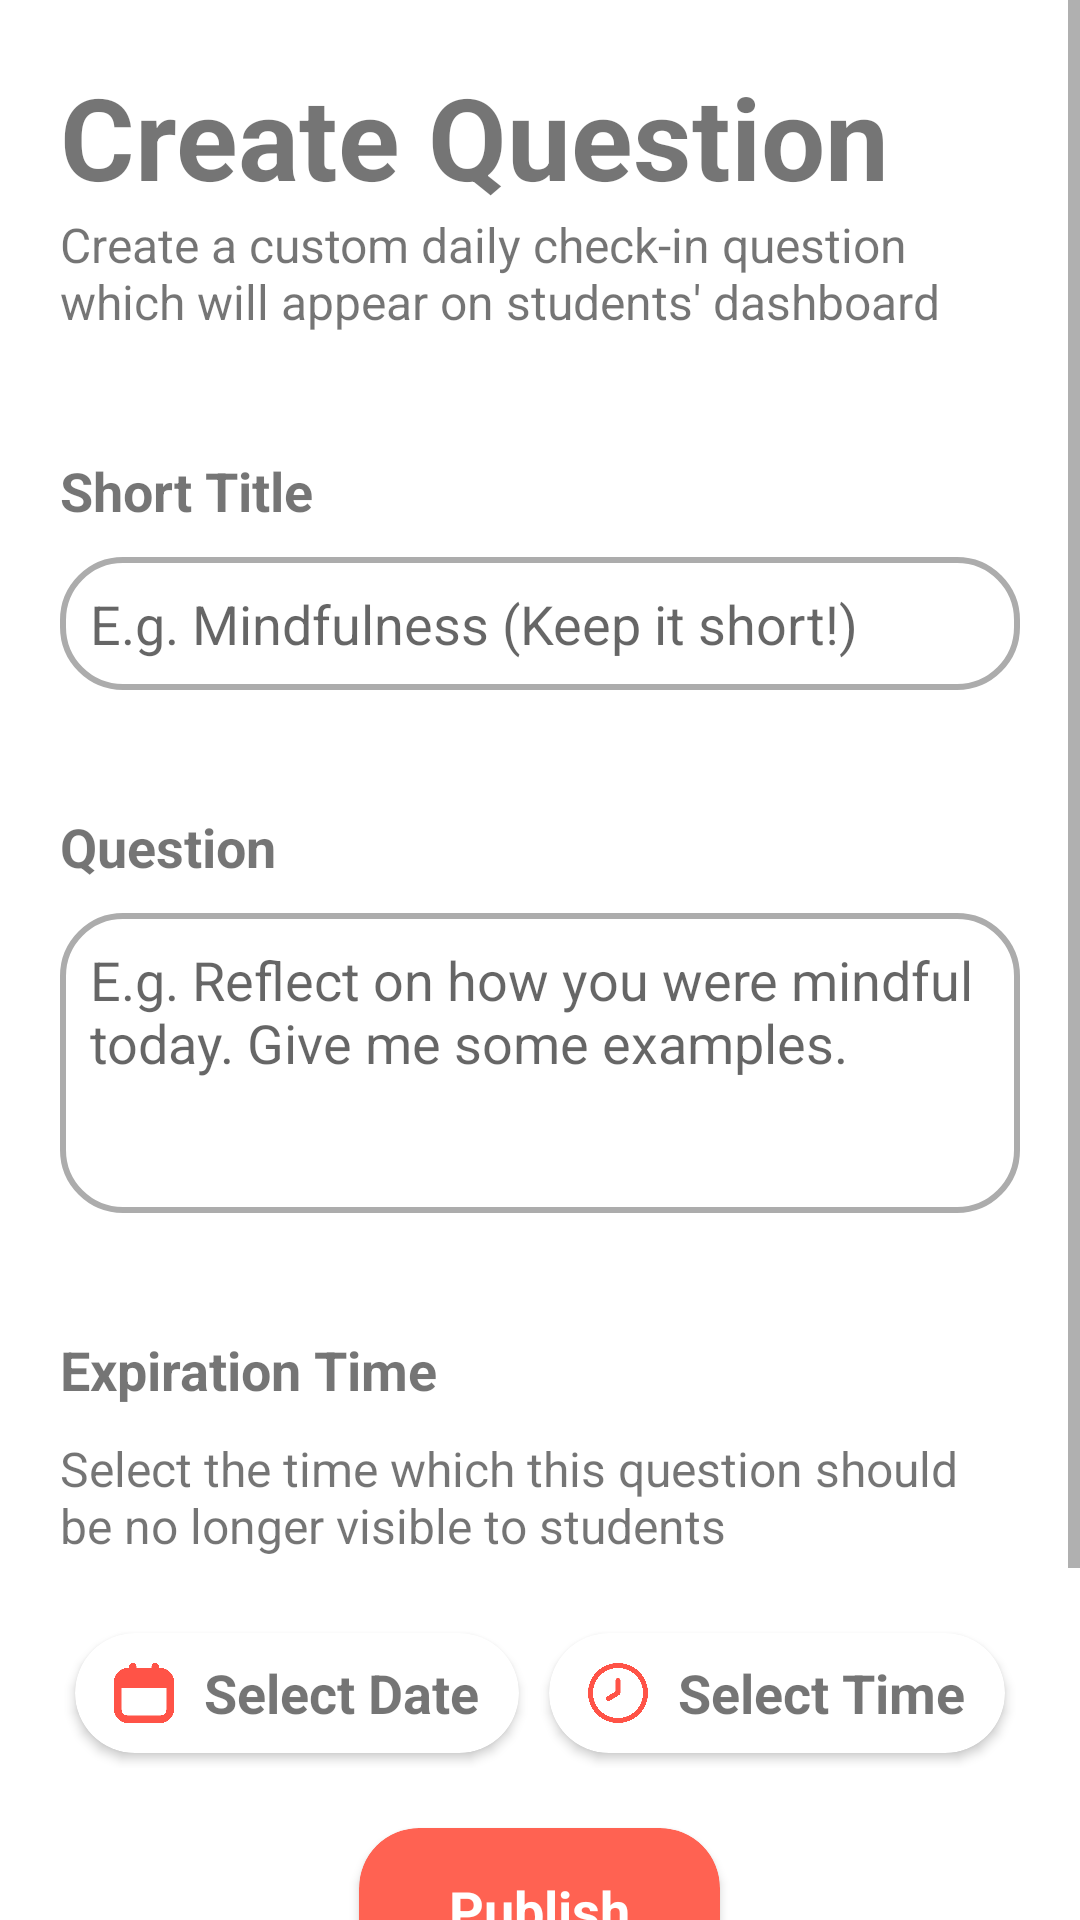

Reconstruct the res/layout file that produces this screen, plus the resources it refers to.
<!-- AndroidManifest.xml: application theme Theme.INFS3605_Group_Assignment -->
<!-- res/layout/activity_teacher_create_question.xml -->
<?xml version="1.0" encoding="utf-8"?>
<ScrollView xmlns:android="http://schemas.android.com/apk/res/android"
    xmlns:app="http://schemas.android.com/apk/res-auto"
    xmlns:tools="http://schemas.android.com/tools"
    android:layout_width="match_parent"
    android:layout_height="match_parent"
    tools:context=".TeacherCreateQuestionActivity">

    <LinearLayout
        android:layout_width="match_parent"
        android:layout_height="wrap_content"
        android:layout_margin="20dp"
        android:orientation="vertical">


        <TextView
            android:layout_width="wrap_content"
            android:layout_height="wrap_content"
            android:text="Create Question"
            android:textSize="38dp"
            android:textStyle="bold"></TextView>

        <TextView
            android:layout_width="wrap_content"
            android:layout_height="wrap_content"
            android:text="Create a custom daily check-in question which will appear on students' dashboard"
            android:textSize="16dp"></TextView>

        <TextView
            android:layout_width="wrap_content"
            android:layout_height="wrap_content"
            android:layout_marginTop="40dp"
            android:layout_marginBottom="10dp"
            android:text="Short Title"
            android:textSize="18dp"
            android:textStyle="bold"></TextView>

        <EditText
            android:id="@+id/cq_short_title"
            android:layout_width="match_parent"
            android:layout_height="wrap_content"
            android:background="@drawable/rounded_corners_textbox"
            android:hint="E.g. Mindfulness (Keep it short!)"
            android:padding="10dp"></EditText>

        <TextView
            android:layout_width="wrap_content"
            android:layout_height="wrap_content"
            android:layout_marginTop="40dp"
            android:layout_marginBottom="10dp"
            android:text="Question"
            android:textSize="18dp"
            android:textStyle="bold"></TextView>

        <EditText
            android:id="@+id/cq_question"
            android:layout_width="match_parent"
            android:layout_height="100dp"
            android:background="@drawable/rounded_corners_textbox"
            android:gravity="top"
            android:hint="E.g. Reflect on how you were mindful today. Give me some examples."
            android:padding="10dp"></EditText>


        <TextView
            android:layout_width="wrap_content"
            android:layout_height="wrap_content"
            android:layout_marginTop="40dp"
            android:layout_marginBottom="10dp"
            android:text="Expiration Time"
            android:textSize="18dp"
            android:textStyle="bold"></TextView>

        <TextView
            android:layout_width="wrap_content"
            android:layout_height="wrap_content"
            android:text="Select the time which this question should be no longer visible to students"
            android:textSize="16dp"></TextView>

        <LinearLayout
            android:layout_width="match_parent"
            android:layout_height="50dp"
            android:orientation="horizontal"
            android:layout_marginTop="20dp">

            <androidx.cardview.widget.CardView
                android:id="@+id/cq_cv_date_btn"
                android:layout_width="wrap_content"
                android:layout_height="match_parent"
                app:cardCornerRadius="20dp"
                android:layout_weight="1"
                android:elevation="4dp"
                android:layout_margin="5dp">

                <LinearLayout
                    android:layout_width="match_parent"
                    android:layout_height="match_parent"
                    android:orientation="horizontal"
                    android:gravity="center">

                    <ImageView
                        android:layout_width="20dp"
                        android:layout_height="20dp"
                        android:src="@drawable/date"
                        android:layout_gravity="center"
                        android:layout_marginEnd="10dp">

                    </ImageView>

                    <TextView
                        android:id="@+id/cq_date"
                        android:layout_width="wrap_content"
                        android:layout_height="match_parent"
                        android:text="Select Date"
                        android:textSize="18dp"
                        android:textStyle="bold"
                        android:gravity="center">

                    </TextView>


                </LinearLayout>



            </androidx.cardview.widget.CardView>


            <androidx.cardview.widget.CardView
                android:id="@+id/cq_cv_time_btn"
                android:layout_width="wrap_content"
                android:layout_height="match_parent"
                app:cardCornerRadius="20dp"
                android:layout_margin="5dp"
                android:layout_weight="1"
                android:elevation="4dp">

                <LinearLayout
                    android:layout_width="match_parent"
                    android:layout_height="match_parent"
                    android:orientation="horizontal"
                    android:gravity="center">

                    <ImageView
                        android:layout_width="20dp"
                        android:layout_height="20dp"
                        android:src="@drawable/timebig"
                        android:layout_gravity="center"
                        android:layout_marginEnd="10dp">

                    </ImageView>

                    <TextView
                        android:id="@+id/cq_time"
                        android:layout_width="wrap_content"
                        android:layout_height="match_parent"
                        android:gravity="center"
                        android:text="Select Time"
                        android:textSize="18dp"
                        android:textStyle="bold"></TextView>

                </LinearLayout>



            </androidx.cardview.widget.CardView>



        </LinearLayout>

        <androidx.cardview.widget.CardView
            android:id="@+id/cq_cv_publish_btn"
            android:layout_width="wrap_content"
            android:layout_height="wrap_content"
            android:layout_gravity="center"
            android:layout_marginTop="20dp"
            app:cardBackgroundColor="#FF6252"
            app:cardCornerRadius="20dp">

            <TextView
                android:layout_width="wrap_content"
                android:layout_height="wrap_content"
                android:layout_marginTop="15dp"
                android:layout_marginBottom="15dp"
                android:layout_marginStart="30dp"
                android:layout_marginEnd="30dp"
                android:textColor="#FFFFFF"
                android:textSize="18dp"
                android:textStyle="bold"
                android:text="Publish">

            </TextView>

        </androidx.cardview.widget.CardView>

        <androidx.cardview.widget.CardView
            android:layout_width="match_parent"
            android:layout_height="120dp">

        </androidx.cardview.widget.CardView>


    </LinearLayout>

</ScrollView>
<!-- resources referenced by this layout -->
<resources>
  <!-- drawable date: png bitmap (drawable-v24, 16528 bytes) -->
  <!-- drawable rounded_corners_textbox (drawable) -->
  <?xml version="1.0" encoding="utf-8"?>
  <shape xmlns:android="http://schemas.android.com/apk/res/android">
  
          <stroke
              android:width="2dp"
              android:color="#ACACAC" />
  
          <solid android:color="#ffffff" />
  
          <padding
              android:left="1dp"
              android:right="1dp"
              android:bottom="1dp"
              android:top="1dp" />
  
          <corners android:radius="20dp" />
  
  
  </shape>
  <!-- drawable timebig: png bitmap (drawable-v24, 26347 bytes) -->
  <style name="Theme.INFS3605_Group_Assignment" parent="Theme.MaterialComponents.DayNight.NoActionBar">
          
          <item name="colorPrimary">@color/dino_orange</item>
          <item name="colorPrimaryVariant">@color/purple_700</item>
          <item name="colorOnPrimary">@color/white</item>
          
          <item name="colorSecondary">@color/teal_200</item>
          <item name="colorSecondaryVariant">@color/teal_700</item>
          <item name="colorOnSecondary">@color/black</item>
          
          <item name="android:statusBarColor">@color/dino_orange</item>
          
          <item name="fontFamily">@font/montserrat_alternates</item>
      </style>
  <color name="dino_orange">#FF6252</color>
  <color name="purple_700">#FF3700B3</color>
  <color name="white">#FFFFFFFF</color>
  <color name="teal_200">#FF03DAC5</color>
  <color name="teal_700">#FF018786</color>
  <color name="black">#FF000000</color>
</resources>
